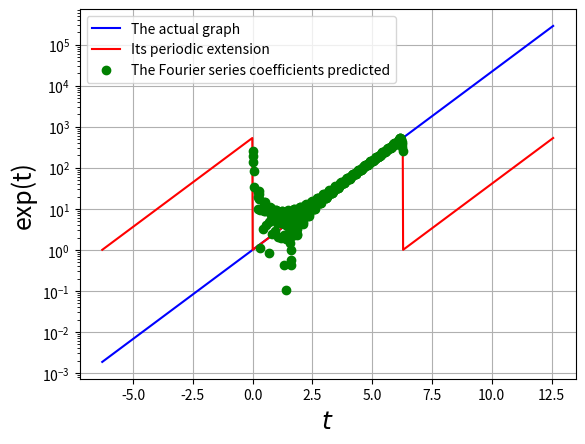
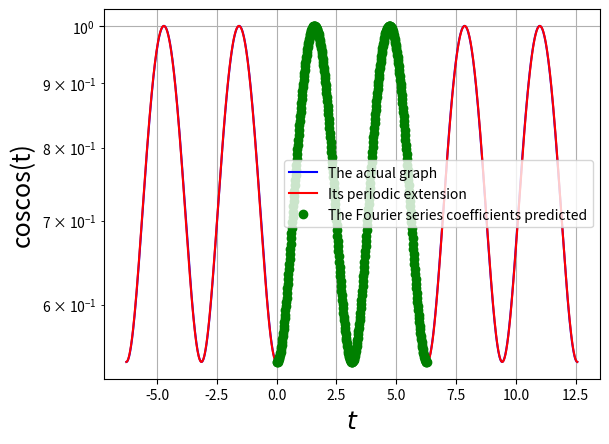
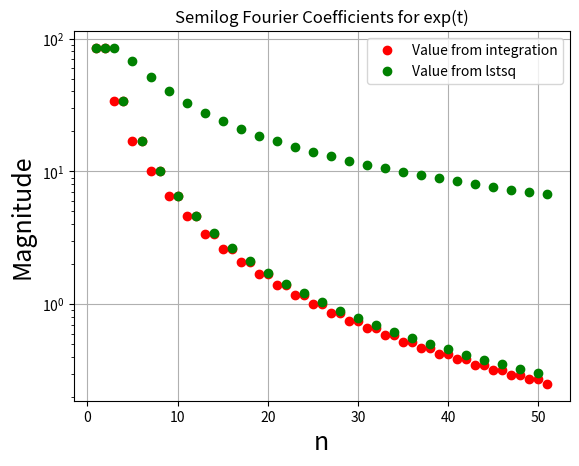
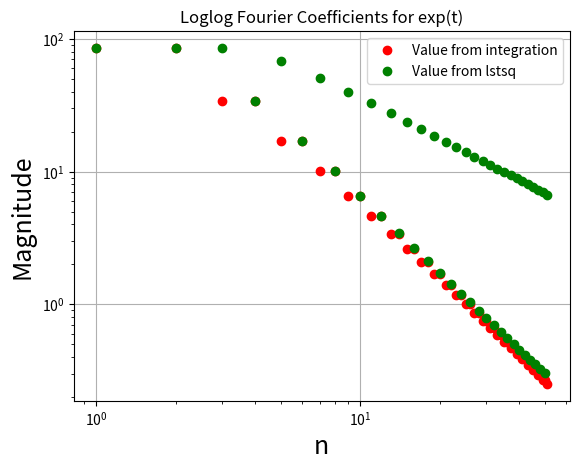
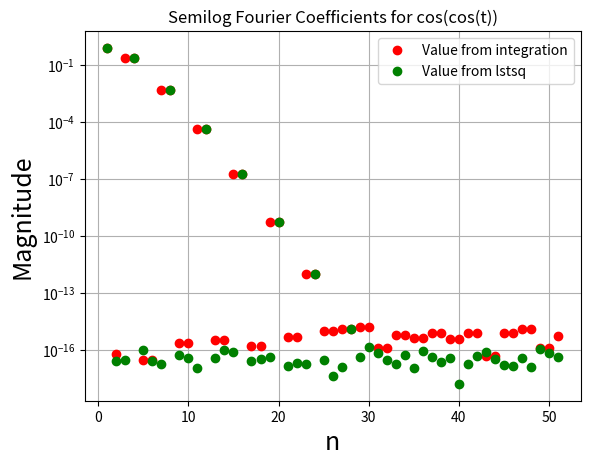
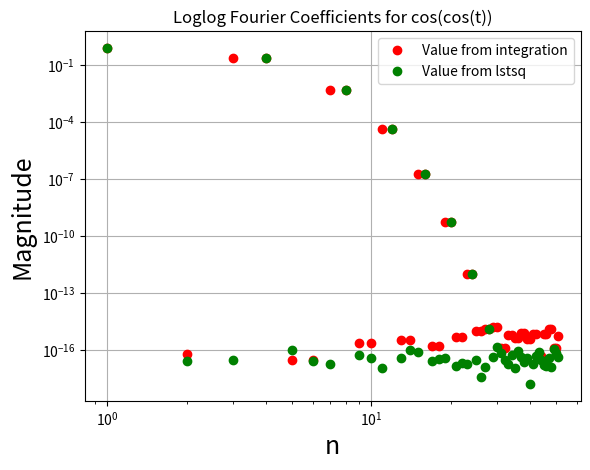

Write Python code to recreate these figures, in order.
import numpy  as np
import matplotlib.pyplot as plt
import scipy.integrate

#Part 1. Defining the functions to be read and returned
def exp(x):
    return np.exp(x)

def coscos(x):
    return np.cos(np.cos(x))

def plotter(fig_no,plot_x,plot_y,label_x,label_y,type=None,kind='b-',title=''):
    plt.figure(fig_no)
    plt.grid(True)
    if type =="semilogy":
        plt.semilogy(plot_x,plot_y,kind)
    elif type =='ll':
        plt.loglog(plot_x,plot_y,kind)
    elif type ==None:
        plt.plot(plot_x,plot_y,kind)
    plt.xlabel(label_x,size =18)
    plt.ylabel(label_y,size =18)
    plt.title(title)
    
#Part2. Defining the additional functions needed for the Fourier series
def u1(x,k):
    return(coscos(x)*np.cos(k*x))

def v1(x,k):
    return(coscos(x)*np.sin(k*x))

def u2(x,k):
    return(exp(x)*np.cos(k*x))

def v2(x,k):
    return(exp(x)*np.sin(k*x))

#Defining the Fourier coefficient integrating function
def integrate():
    a = np.zeros(51)
    b = np.zeros(51)
    a[0] =  scipy.integrate.quad(exp,0,2*np.pi)[0]/(2*np.pi)
    b[0] =  scipy.integrate.quad(coscos,0,2*np.pi)[0]/(2*np.pi)
    for i in range(1,51,1):
        a[i] = scipy.integrate.quad(u2,0,2*np.pi,args=(i//2+1))[0]/(np.pi)
        b[i] = scipy.integrate.quad(u1,0,2*np.pi,args=(i//2+1))[0]/(np.pi)
        #a[i+1] = scipy.integrate.quad(v2,0,2*np.pi,args=(i//2+1))[0]/(np.pi)
        #b[i+1] = scipy.integrate.quad(v1,0,2*np.pi,args=(i//2+1))[0]/(np.pi)
    return a,b

 
#Part3. Plotting all the semilogy and loglog plots

t = np.linspace(-2*np.pi,4*np.pi,1200)
fr_length = np.arange(1,52) #Fourier Coefficient Number
plotter(1,t,exp(t),r"$t$",r"exp(t)","semilogy",title ="Plotting an exponential semilog plot")
plotter(2,t,coscos(t),r"$t$",r"cos(cos(t))","semilogy",title="The cos(cos(.)) function on a log plot")
plotter(1,t,np.concatenate((exp(t)[400:800],exp(t)[400:800],exp(t)[400:800])),r"$t$",r"exp(t)","semilogy",'r-')
plt.legend(("The actual function","periodic extension"))
plotter(2,t,np.concatenate((coscos(t)[400:800],coscos(t)[400:800],coscos(t)[400:800])),r"$t$",r"cos(cos(t)","semilogy",'r-')
plt.legend(("The actual function","Its periodic extension"))
frexp,frcos = integrate()
plotter(3,fr_length,np.absolute(frexp),"n","Magnitude","semilogy",'ro',title="Semilog Fourier Coefficients for exp(t)")
plotter(4,fr_length,np.absolute(frexp),"n","Magnitude","ll",'ro',title="Loglog Fourier Coefficients for exp(t)")
plotter(5,fr_length,np.absolute(frcos),"n","Magnitude","semilogy",'ro',title="Semilog Fourier Coefficients for cos(cos(t))")
plotter(6,fr_length,np.absolute(frcos),"n","Magnitude","ll",'ro',title="Loglog Fourier Coefficients for cos(cos(t))")

#Parts 4&5

x =np.linspace(0,2*np.pi,400)#,endpoint =True)
bexp = exp(x)
bcoscos =coscos(x)
A = np.zeros((400,51))
A[:,0] =1
for k in range(1,26):
    A[:,2*k-1] = np.cos(k*x)
    A[:,2*k] = np.sin(k*x)
cexp = np.linalg.lstsq(A,bexp,rcond=None)[0]
ccoscos = np.linalg.lstsq(A,bcoscos,rcond=None)[0]
print('\nThe length of Coefficient matrix of:\n1. Least Squares: exponential is {}, cos(cos(.)) is {}\n2. Integration: exponential is {}, cos(cos(.)) is {}'.format(len(cexp),len(ccoscos),len(frexp),len(frcos)),"\n")
plotter(3,fr_length,np.abs(cexp),"n","Magnitude","semilogy",'go',title="Semilog Fourier Coefficients for exp(t)")
plt.legend(("Value from integration","Value from lstsq"))
plotter(4,fr_length,np.abs(cexp),"n","Magnitude","ll",'go',title="Loglog Fourier Coefficients for exp(t)")
plt.legend(("Value from integration","Value from lstsq"))
plotter(5,fr_length,np.abs(ccoscos),"n","Magnitude","semilogy",'go',title="Semilog Fourier Coefficients for cos(cos(t))")
plt.legend(("Value from integration","Value from lstsq"))
plotter(6,fr_length,np.abs(ccoscos),"n","Magnitude","ll",'go',title="Loglog Fourier Coefficients for cos(cos(t))")
plt.legend(("Value from integration","Value from lstsq"))

#Part6
diffexp = np.absolute(cexp-frexp)
diffcos = np.absolute(ccoscos-frcos)
print('The maximum difference in exponential is {} and cos(cos(.)) is {}'.format(np.amax(diffexp),np.amax(diffcos)))
#print(np.amax(diffexp),np.amax(diffcos)
print('\n')
print(np.around(diffexp,5),'\n',np.around(diffcos,20),'\n')

#Part7. Plotting the fourier coefficients in the same figures

Acexp = A@cexp
Accos = A@ccoscos
plotter(1,t,np.concatenate((np.zeros(400),Acexp,np.zeros(400))),r"$t$",r"exp(t)","semilogy",'go')
plt.legend(("The actual graph","Its periodic extension","The Fourier series coefficients predicted"))
plotter(2,t,np.concatenate((np.zeros(400),Accos,np.zeros(400))),r"$t$",r"coscos(t)",None,'go')
plt.legend(("The actual graph","Its periodic extension","The Fourier series coefficients predicted"))

plt.show()